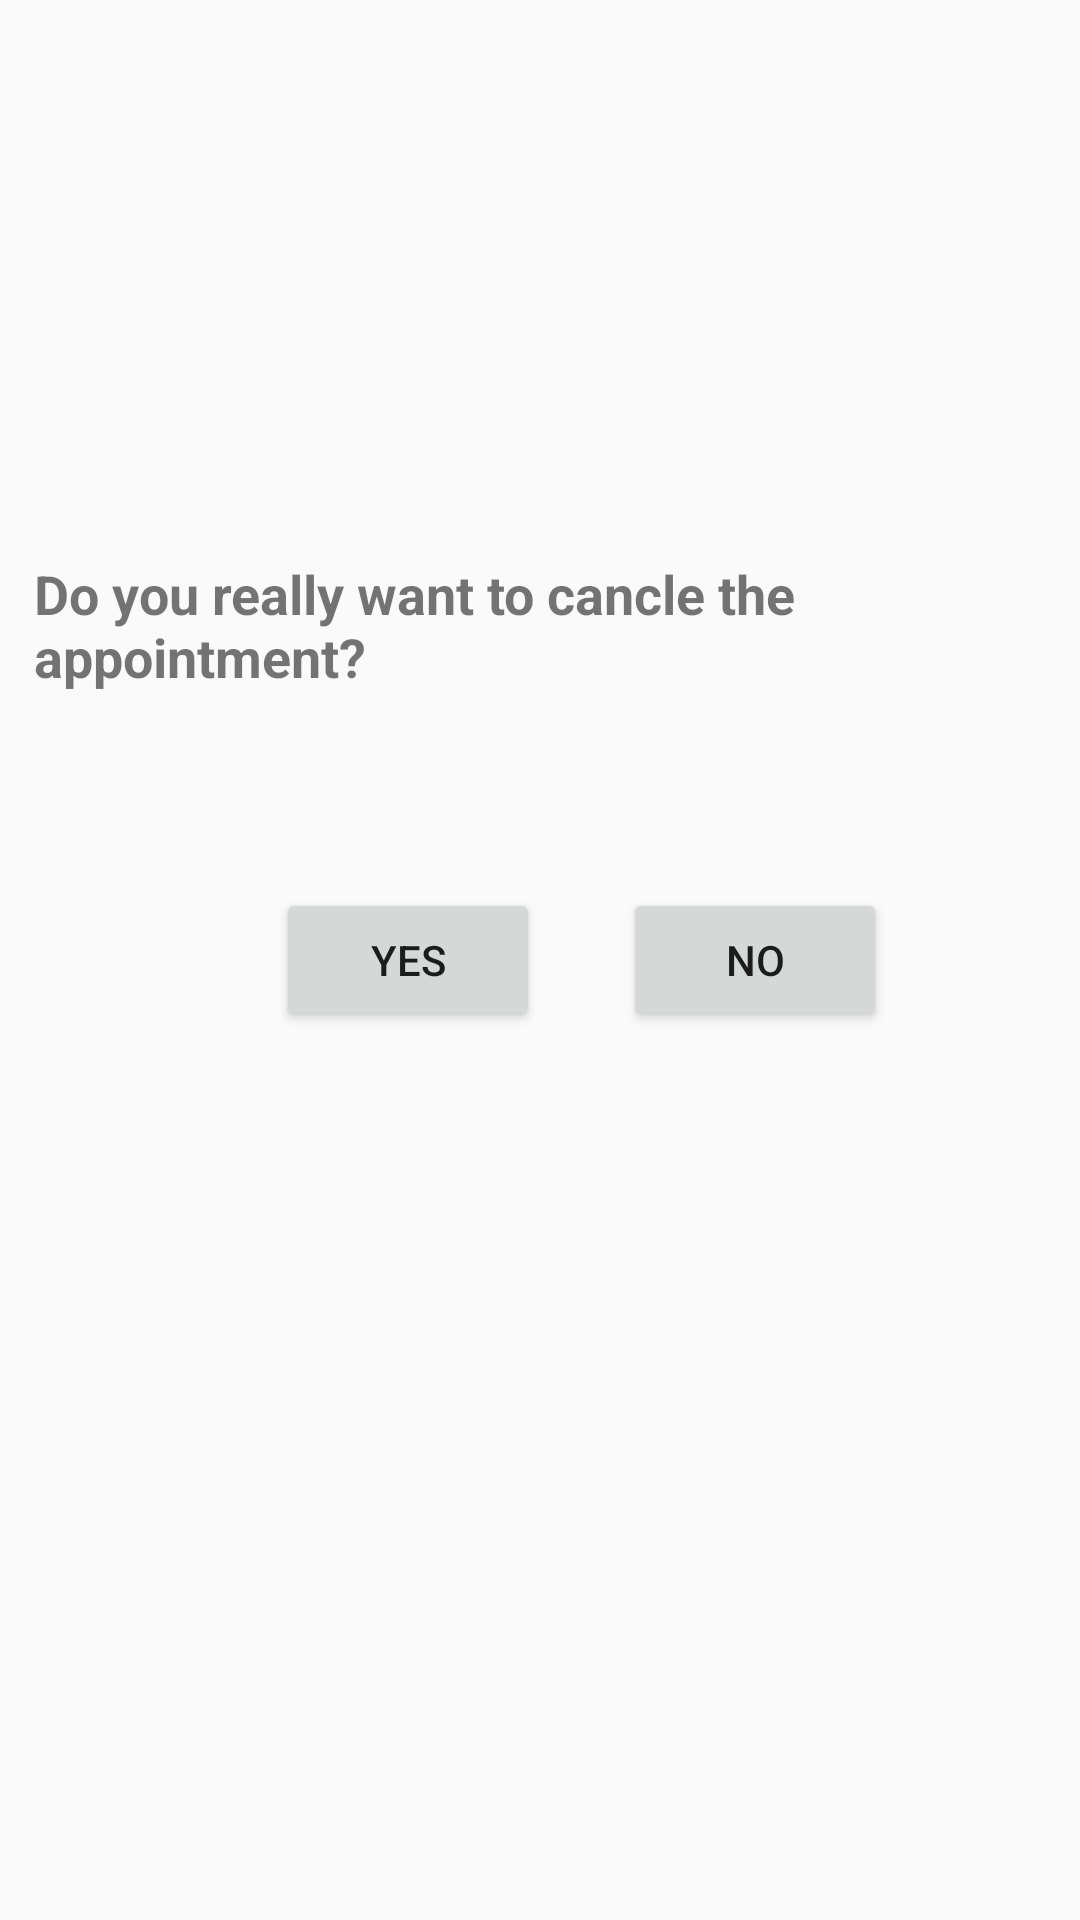

This screen was rendered from an Android layout file. Write that file and the resources it references.
<!-- AndroidManifest.xml: application theme AppTheme -->
<!-- res/layout/activity_remove_appointment.xml -->
<?xml version="1.0" encoding="utf-8"?>
<android.support.constraint.ConstraintLayout xmlns:android="http://schemas.android.com/apk/res/android"
    xmlns:app="http://schemas.android.com/apk/res-auto"
    xmlns:tools="http://schemas.android.com/tools"
    android:layout_width="match_parent"
    android:layout_height="match_parent"
    tools:context=".RemoveAppointmentActivity">

    <Button
        android:id="@+id/butY"
        android:layout_width="wrap_content"
        android:layout_height="wrap_content"
        android:layout_marginStart="8dp"
        android:layout_marginLeft="8dp"
        android:layout_marginTop="8dp"
        android:layout_marginEnd="8dp"
        android:layout_marginRight="8dp"
        android:layout_marginBottom="8dp"
        android:text="YES"
        app:layout_constraintBottom_toBottomOf="parent"
        app:layout_constraintEnd_toEndOf="parent"
        app:layout_constraintHorizontal_bias="0.328"
        app:layout_constraintStart_toStartOf="parent"
        app:layout_constraintTop_toTopOf="parent" />

    <Button
        android:id="@+id/butN"
        android:layout_width="wrap_content"
        android:layout_height="wrap_content"
        android:layout_marginStart="8dp"
        android:layout_marginLeft="8dp"
        android:layout_marginTop="8dp"
        android:layout_marginEnd="8dp"
        android:layout_marginRight="8dp"
        android:layout_marginBottom="8dp"
        android:text="No"
        app:layout_constraintBottom_toBottomOf="parent"
        app:layout_constraintEnd_toEndOf="parent"
        app:layout_constraintHorizontal_bias="0.258"
        app:layout_constraintStart_toEndOf="@+id/butY"
        app:layout_constraintTop_toTopOf="parent" />

    <TextView
        android:id="@+id/textView13"
        android:layout_width="339dp"
        android:layout_height="71dp"
        android:layout_marginStart="8dp"
        android:layout_marginLeft="8dp"
        android:layout_marginTop="8dp"
        android:layout_marginEnd="8dp"
        android:layout_marginRight="8dp"
        android:layout_marginBottom="8dp"
        android:text="Do you really want to cancle the appointment?"
        android:textSize="18sp"
        android:textStyle="bold"
        app:layout_constraintBottom_toBottomOf="parent"
        app:layout_constraintEnd_toEndOf="parent"
        app:layout_constraintHorizontal_bias="0.678"
        app:layout_constraintStart_toStartOf="parent"
        app:layout_constraintTop_toTopOf="parent"
        app:layout_constraintVertical_bias="0.321" />
</android.support.constraint.ConstraintLayout>
<!-- resources referenced by this layout -->
<resources>
  <style name="AppTheme" parent="Theme.AppCompat.Light.DarkActionBar">
          
          <item name="colorPrimary">@color/colorPrimary</item>
          <item name="colorPrimaryDark">@color/colorPrimaryDark</item>
          <item name="colorAccent">@color/colorAccent</item>
      </style>
  <!-- not gathered from this repository: default colours our renderer supplied (Android Studio template values) -->
  <color name="colorPrimary">#FF6200EE</color>
  <color name="colorPrimaryDark">#FF3700B3</color>
  <color name="colorAccent">#FF03DAC5</color>
</resources>
